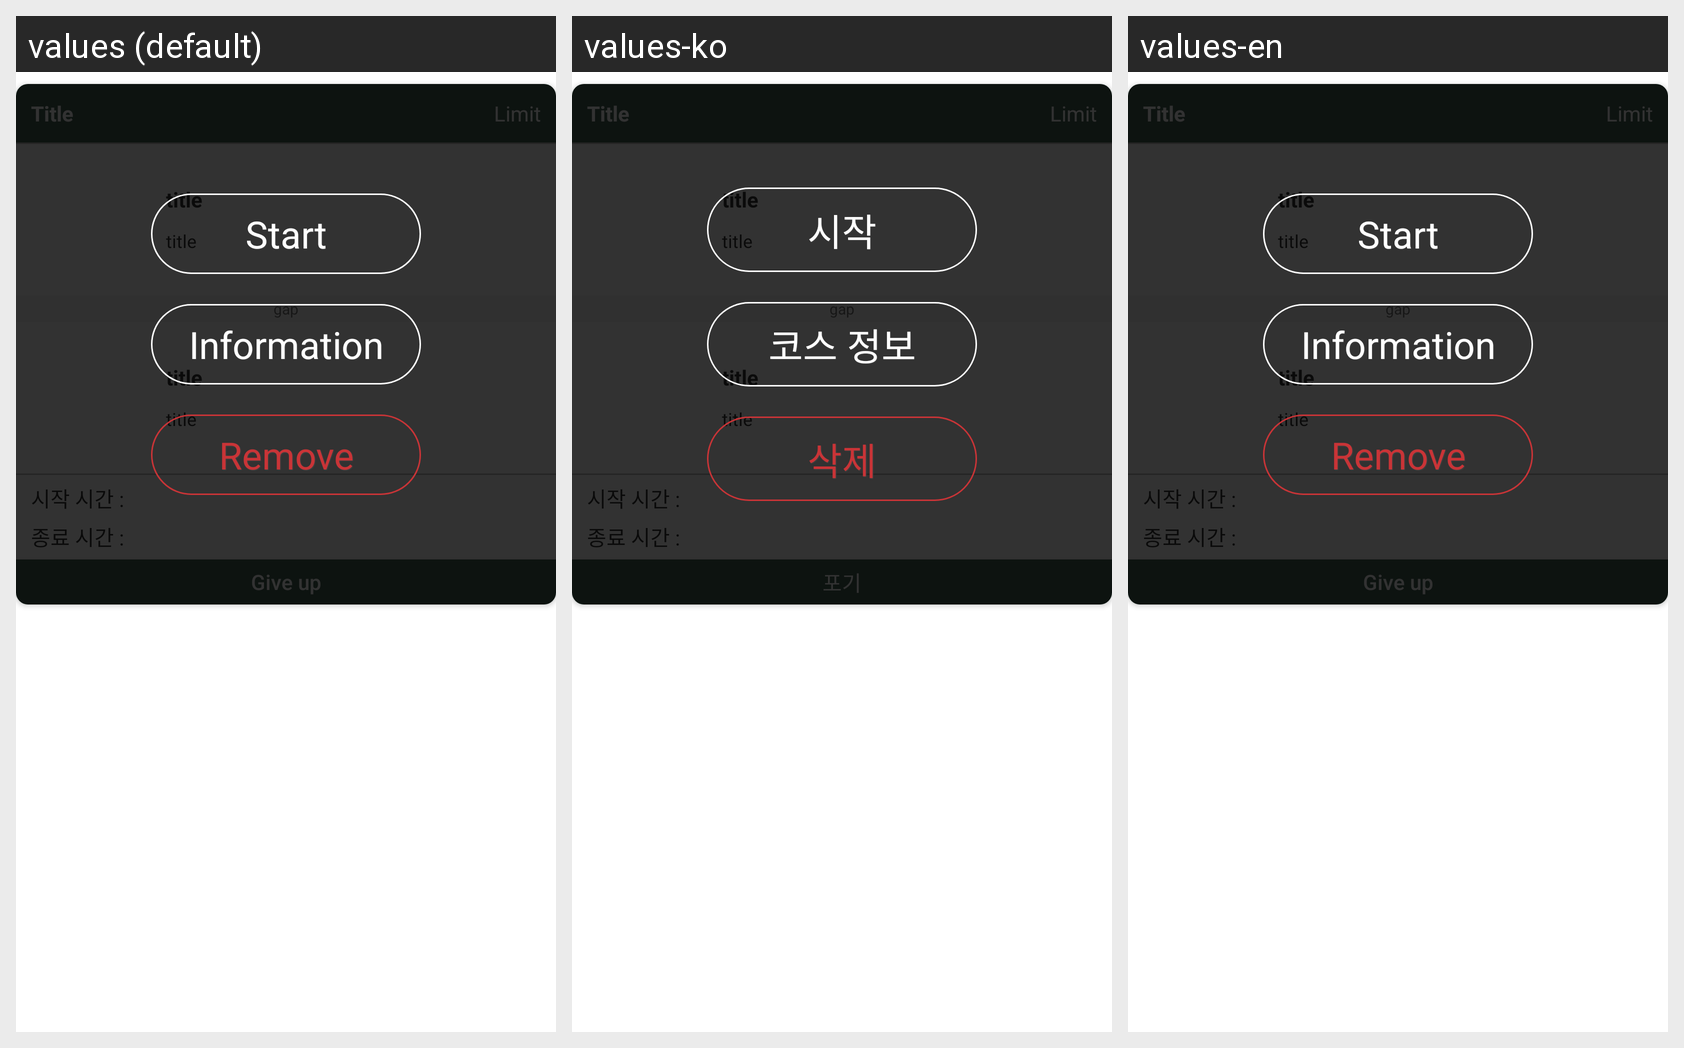

Translations of the strings shown on this Android screen, per locale in the grid:
Android screen res/layout/course_game_custom_item.xml rendered under 3 locales, left to right: values (default), values-ko, values-en. Device: Nexus 5 (rendered at 1080×1920; each locale shown at half size, 540×960, under a caption strip naming it); theme AppTheme.
Strings drawn on this screen, with the default value and each locale's value (text and hints the layout hard-codes, and strings that could not be matched under every locale, appear in the picture but are not listed):

give_up
  values: Give up
  values-ko: 포기
  values-en: Give up

start
  values: Start
  values-ko: 시작
  values-en: Start

course_information
  values: Information
  values-ko: 코스 정보
  values-en: Information

remove
  values: Remove
  values-ko: 삭제
  values-en: Remove
